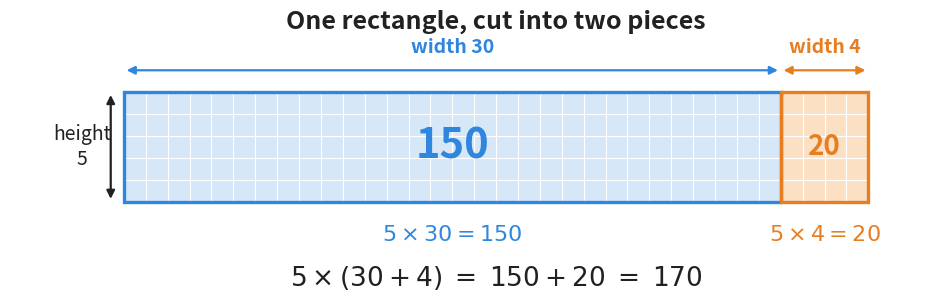

The matplotlib source for this figure: (Note: this script raises an exception after producing the figure.)
"""Figure 3 - the area model: a rectangle 5 tall and 34 wide, cut at 30.

The rectangle is drawn to scale, one small square = one unit of area, so the
reader can in principle count the squares. Cutting the rectangle once, at
width 30, does not change how many squares there are. That is the distributive
property seen as a picture:

    5 x (30 + 4)  =  (5 x 30) + (5 x 4)  =  150 + 20  =  170

Blue is the first piece of the width, orange is the second piece - the same
two colours as Figure 2, so the reader can see it is the same idea.

Run with:  python figures/fig_03_area_model.py
"""

import matplotlib
matplotlib.use("Agg")
import matplotlib.pyplot as plt
from matplotlib.patches import Rectangle
from pathlib import Path

BLUE = "#2E86DE"
BLUE_FILL = "#D6E7F8"
ORANGE = "#E67E22"
ORANGE_FILL = "#FBE0C4"
GRID = "#FFFFFF"          # the square grid is drawn in white, over the fill
INK = "#212121"

HEIGHT = 5                # height of the rectangle
PART_A = 30               # first piece of the width
PART_B = 4                # second piece of the width
WIDTH = PART_A + PART_B

X_LO, X_HI = -5.2, 37.0   # drawing area, in the same units as the squares
Y_LO, Y_HI = -4.4, 8.6

W = 12.0
H = W * (Y_HI - Y_LO) / (X_HI - X_LO)        # keeps one unit square really square

fig, ax = plt.subplots(figsize=(W, H))
ax.axis("off")
ax.set_xlim(X_LO, X_HI)
ax.set_ylim(Y_LO, Y_HI)
ax.set_aspect("equal")                       # squares must be square

# --- the two pieces of the rectangle --------------------------------------
ax.add_patch(Rectangle((0, 0), PART_A, HEIGHT, facecolor=BLUE_FILL,
                       edgecolor="none", zorder=1))
ax.add_patch(Rectangle((PART_A, 0), PART_B, HEIGHT, facecolor=ORANGE_FILL,
                       edgecolor="none", zorder=1))

# --- the unit squares, so the area can be counted -------------------------
for x in range(1, WIDTH):
    ax.plot([x, x], [0, HEIGHT], color=GRID, linewidth=0.8, zorder=2)
for y in range(1, HEIGHT):
    ax.plot([0, WIDTH], [y, y], color=GRID, linewidth=0.8, zorder=2)

# --- the outlines: outer box, and the single cut --------------------------
ax.add_patch(Rectangle((0, 0), PART_A, HEIGHT, facecolor="none",
                       edgecolor=BLUE, linewidth=2.4, zorder=3))
ax.add_patch(Rectangle((PART_A, 0), PART_B, HEIGHT, facecolor="none",
                       edgecolor=ORANGE, linewidth=2.4, zorder=3))

# --- the big number inside each piece -------------------------------------
ax.text(PART_A / 2, HEIGHT / 2, "150", ha="center", va="center",
        fontsize=30, fontweight="bold", color=BLUE, zorder=4)
ax.text(PART_A + PART_B / 2, HEIGHT / 2, "20", ha="center", va="center",
        fontsize=20, fontweight="bold", color=ORANGE, zorder=4)

# --- the height, marked on the left ---------------------------------------
ax.annotate("", xy=(-0.6, HEIGHT), xytext=(-0.6, 0),
            arrowprops=dict(arrowstyle="<|-|>", color=INK, linewidth=1.6,
                            mutation_scale=12))
ax.text(-1.9, HEIGHT / 2, "height\n5", ha="center", va="center",
        fontsize=14, color=INK)

# --- the two widths, marked above -----------------------------------------
for x_lo, x_hi, label, colour in [(0, PART_A, "width 30", BLUE),
                                  (PART_A, WIDTH, "width 4", ORANGE)]:
    ax.annotate("", xy=(x_hi, 6.0), xytext=(x_lo, 6.0),
                arrowprops=dict(arrowstyle="<|-|>", color=colour, linewidth=1.6,
                                mutation_scale=12))
    ax.text((x_lo + x_hi) / 2, 6.6, label, ha="center", va="bottom",
            fontsize=14, color=colour, fontweight="bold")

ax.text(WIDTH / 2, 8.2, "One rectangle, cut into two pieces",
        ha="center", va="center", fontsize=18, fontweight="bold", color=INK)

# --- the two products, written under their own piece ----------------------
ax.text(PART_A / 2, -1.5, r"$5 \times 30 = 150$", ha="center", va="center",
        fontsize=16, color=BLUE, fontweight="bold")
ax.text(PART_A + PART_B / 2, -1.5, r"$5 \times 4 = 20$", ha="center", va="center",
        fontsize=16, color=ORANGE, fontweight="bold")

ax.text(WIDTH / 2, -3.5, r"$5 \times (30 + 4) \;=\; 150 + 20 \;=\; 170$",
        ha="center", va="center", fontsize=19, color=INK)

out = Path(__file__).resolve().parent.parent / "assets" / "fig_03_area_model.png"
fig.savefig(out, dpi=200, bbox_inches="tight")
print("saved:", out)
